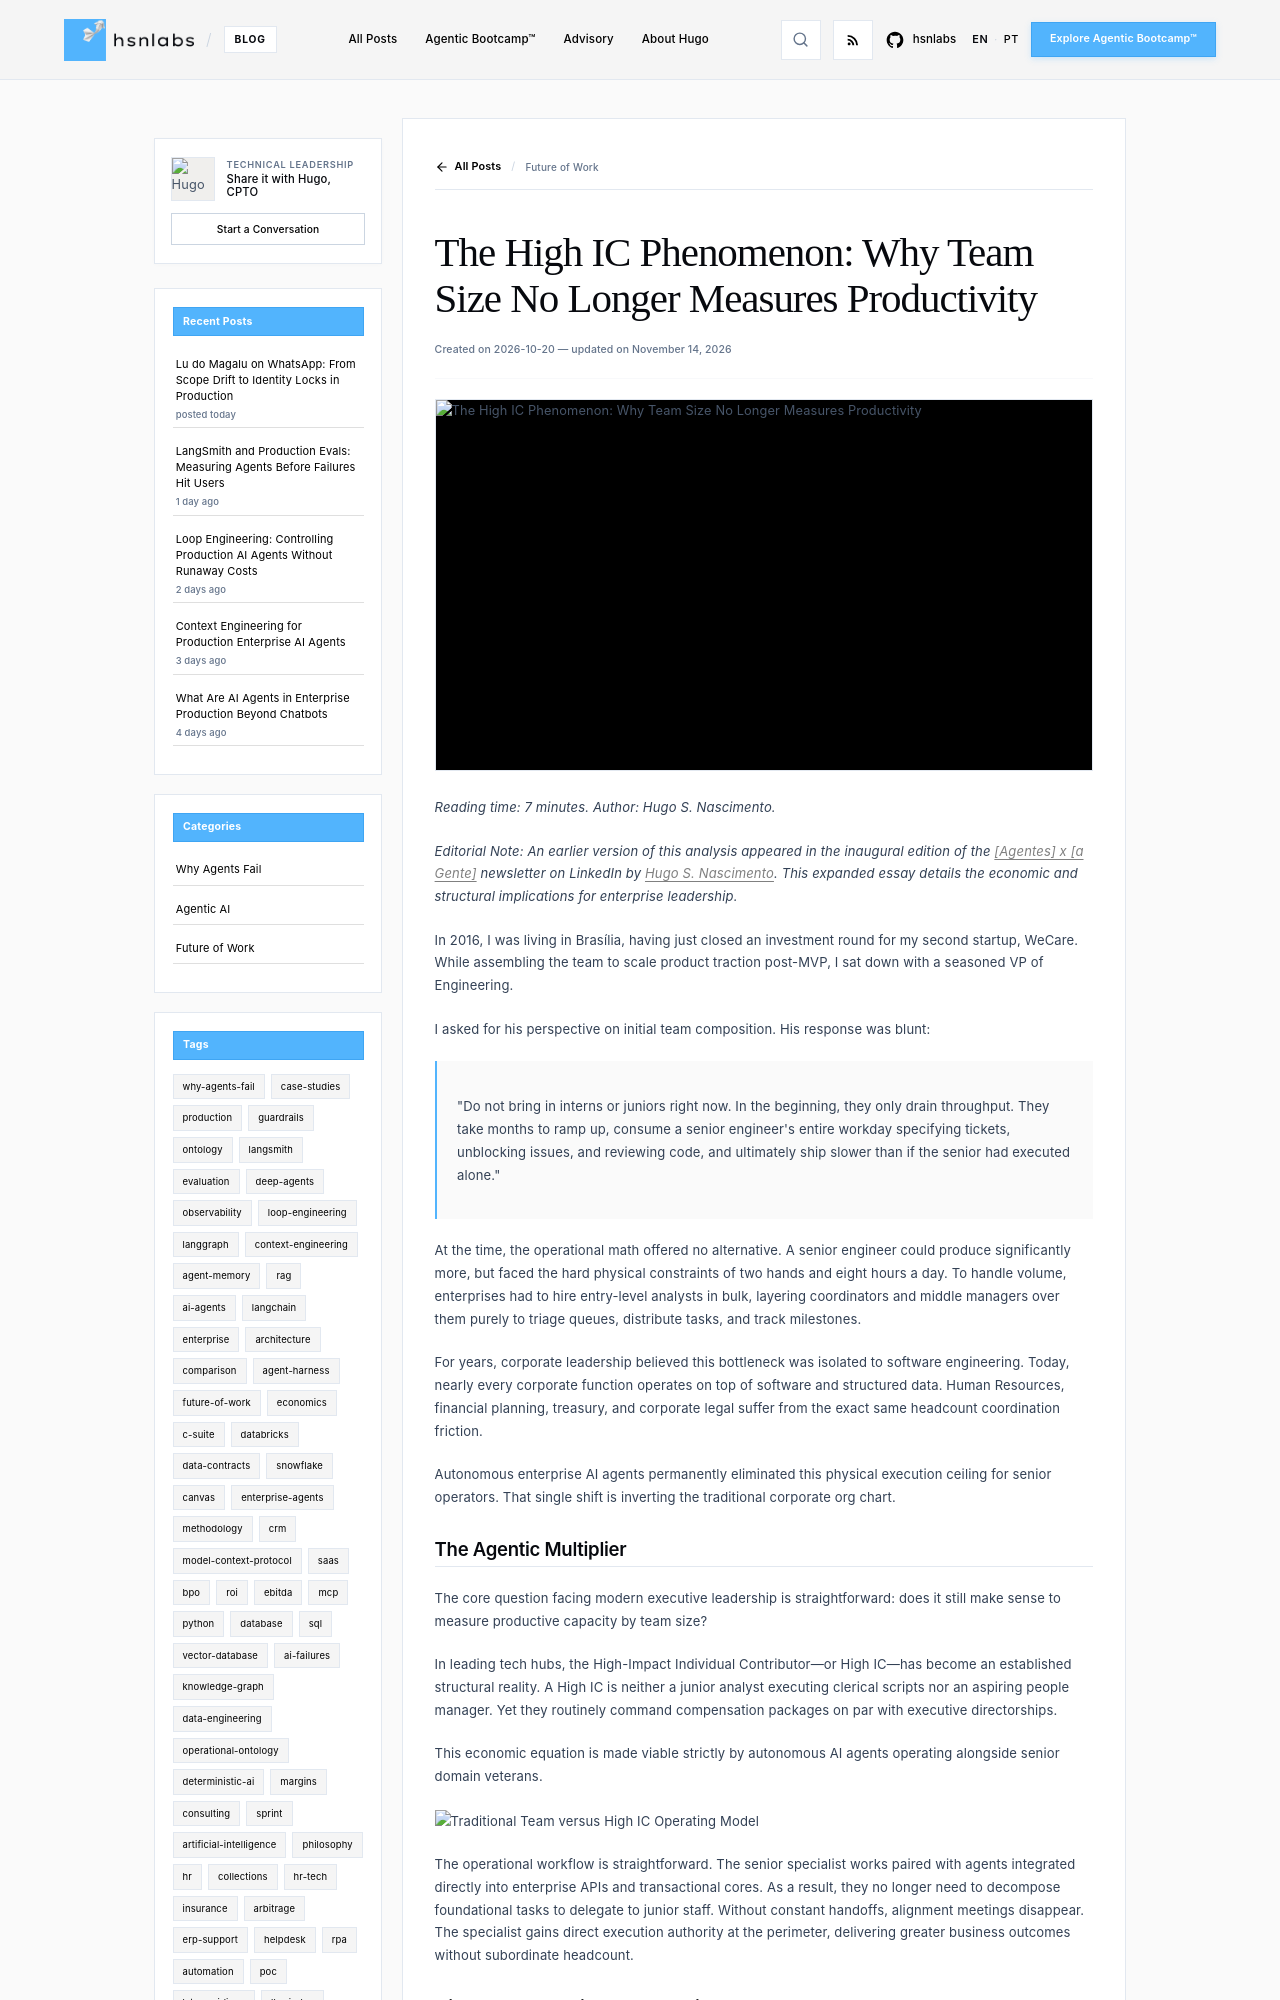

repository: hsnlabs-ai/blog · page: post/the-high-ic-phenomenon/index.html · generator: mkdocs

---
title: 'The High IC Phenomenon: Why Team Size No Longer Measures Productivity'
date: '2026-10-20'
category: Future of Work
tags:
  - future-of-work
  - economics
  - c-suite
  - ai-agents
description: 'Why measuring organizational capacity by headcount is obsolete as autonomous enterprise AI agents unlock the era of high-impact individual contributors.'
author: Hugo S. Nascimento
image: assets/images/posts/the-high-ic-phenomenon/cover.webp
---

*Reading time: 7 minutes. Author: Hugo S. Nascimento.*

<!-- more -->

*Editorial Note: An earlier version of this analysis appeared in the inaugural edition of the <a href="https://www.linkedin.com/newsletters/agentes-x-a-gente-7397999984089935872">[Agentes] x [a Gente]</a> newsletter on LinkedIn by <a href="https://www.linkedin.com/in/hugosoaresnascimento/">Hugo S. Nascimento</a>. This expanded essay details the economic and structural implications for enterprise leadership.*

In 2016, I was living in Brasília, having just closed an investment round for my second startup, WeCare. While assembling the team to scale product traction post-MVP, I sat down with a seasoned VP of Engineering.

I asked for his perspective on initial team composition. His response was blunt:

> "Do not bring in interns or juniors right now. In the beginning, they only drain throughput. They take months to ramp up, consume a senior engineer's entire workday specifying tickets, unblocking issues, and reviewing code, and ultimately ship slower than if the senior had executed alone."

At the time, the operational math offered no alternative. A senior engineer could produce significantly more, but faced the hard physical constraints of two hands and eight hours a day. To handle volume, enterprises had to hire entry-level analysts in bulk, layering coordinators and middle managers over them purely to triage queues, distribute tasks, and track milestones.

For years, corporate leadership believed this bottleneck was isolated to software engineering. Today, nearly every corporate function operates on top of software and structured data. Human Resources, financial planning, treasury, and corporate legal suffer from the exact same headcount coordination friction.

Autonomous enterprise AI agents permanently eliminated this physical execution ceiling for senior operators. That single shift is inverting the traditional corporate org chart.

## The Agentic Multiplier

The core question facing modern executive leadership is straightforward: does it still make sense to measure productive capacity by team size?

In leading tech hubs, the High-Impact Individual Contributor—or High IC—has become an established structural reality. A High IC is neither a junior analyst executing clerical scripts nor an aspiring people manager. Yet they routinely command compensation packages on par with executive directorships.

This economic equation is made viable strictly by autonomous AI agents operating alongside senior domain veterans.

<img src="../../assets/images/posts/the-high-ic-phenomenon/comparativo-equipe-tradicional-vs-high-ic.webp" alt="Traditional Team versus High IC Operating Model" loading="lazy">

The operational workflow is straightforward. The senior specialist works paired with agents integrated directly into enterprise APIs and transactional cores. As a result, they no longer need to decompose foundational tasks to delegate to junior staff. Without constant handoffs, alignment meetings disappear. The specialist gains direct execution authority at the perimeter, delivering greater business outcomes without subordinate headcount.
